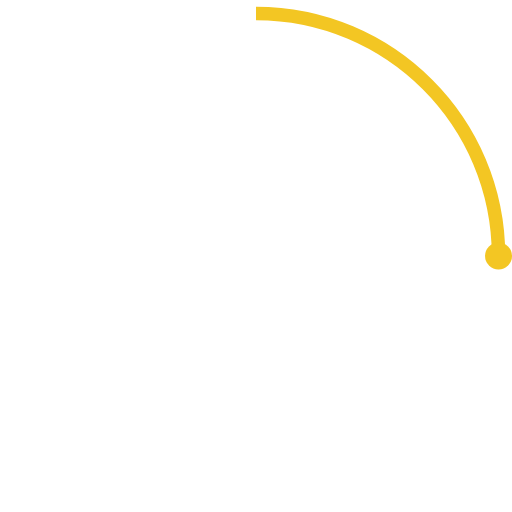
t = 0.00 s
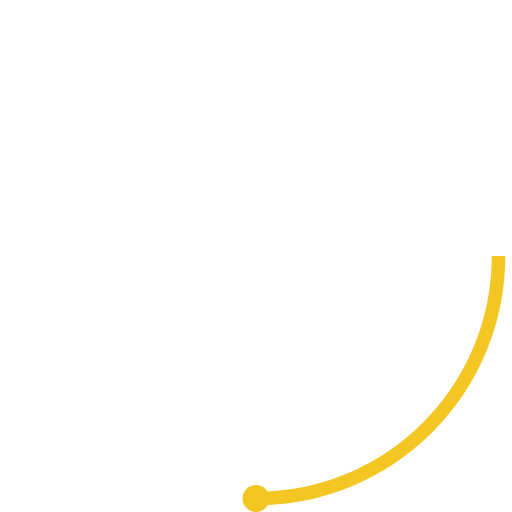
t = 0.23 s
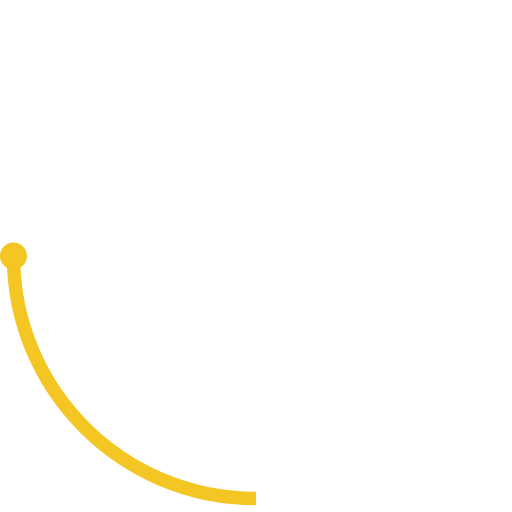
t = 0.45 s
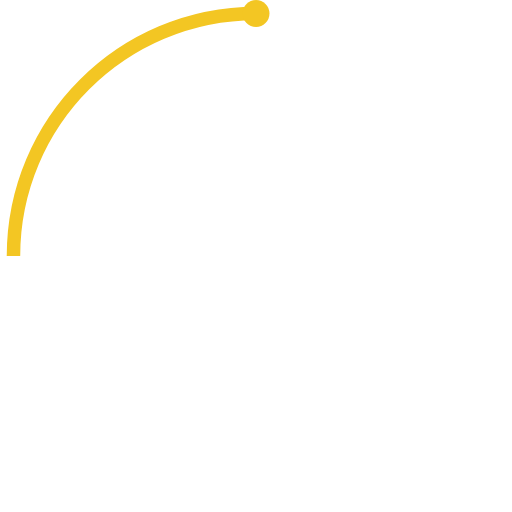
t = 0.68 s

The animated SVG that drew these frames (rendered in a browser with its animation timeline set to each time). Animation: 2 SMIL elements (animateTransform=2); one cycle of 0.90 s, repeats indefinitely.

<svg width="108" height="108" viewBox="0 0 38 38" xmlns="http://www.w3.org/2000/svg">
    <defs>
        <linearGradient x1="8.042%" y1="0%" x2="65.682%" y2="23.865%" id="a">
            <stop stopColor="#f3c623" stopOpacity="0" offset="0%"/>
            <stop stopColor="#f3c623" stopOpacity=".631" offset="63.146%"/>
            <stop stopColor="#f3c623" offset="100%"/>
        </linearGradient>
    </defs>
    <g fill="none" fillRule="evenodd">
        <g transform="translate(1 1)">
            <path d="M36 18c0-9.94-8.06-18-18-18" id="Oval-2" stroke="#f3c623" strokeWidth="2">
                <animateTransform
                    attributeName="transform"
                    type="rotate"
                    from="0 18 18"
                    to="360 18 18"
                    dur="0.9s"
                    repeatCount="indefinite" />
            </path>
            <circle fill="#f3c623" cx="36" cy="18" r="1">
                <animateTransform
                    attributeName="transform"
                    type="rotate"
                    from="0 18 18"
                    to="360 18 18"
                    dur="0.9s"
                    repeatCount="indefinite" />
            </circle>
        </g>
    </g>
</svg>
